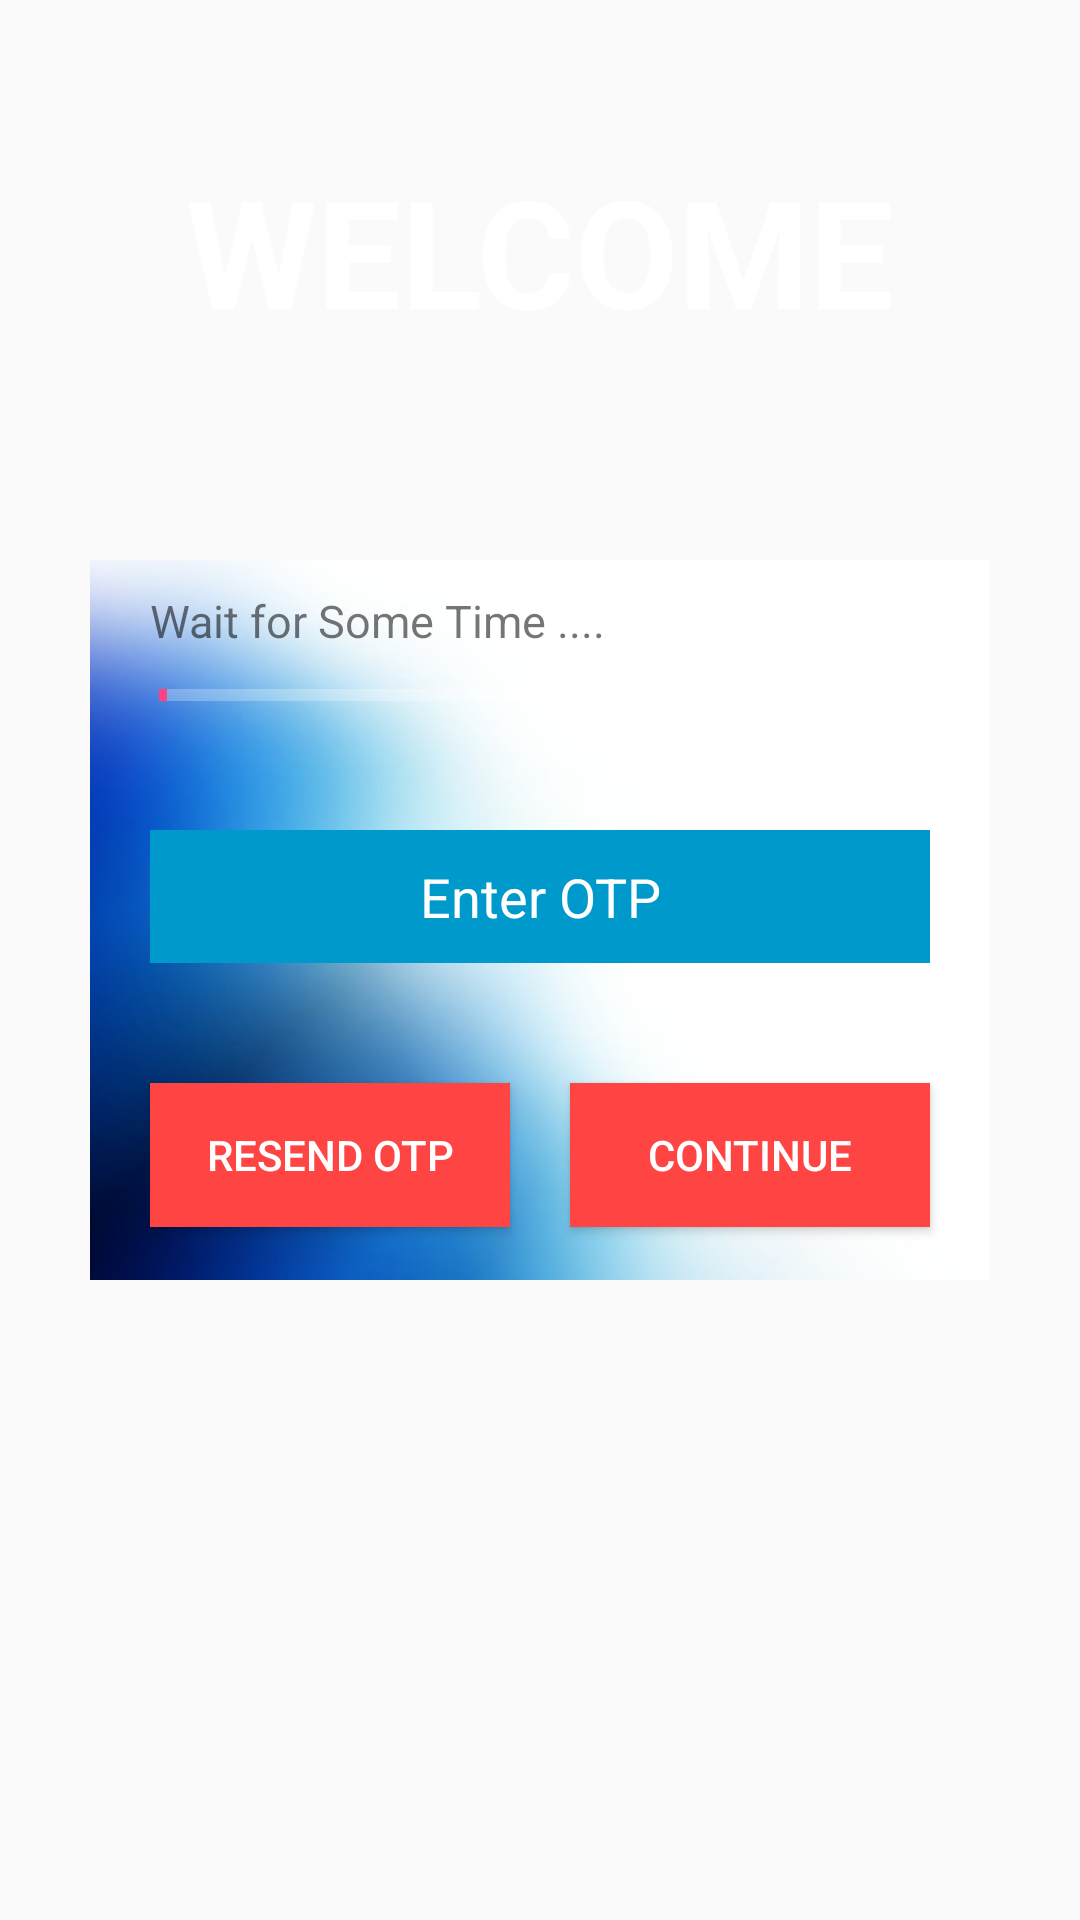

Reconstruct the res/layout file that produces this screen, plus the resources it refers to.
<!-- AndroidManifest.xml: application theme AppTheme -->
<!-- res/layout/otp.xml -->
<?xml version="1.0" encoding="utf-8"?>
<LinearLayout xmlns:android="http://schemas.android.com/apk/res/android"
    android:orientation="vertical" android:layout_width="match_parent"
    android:layout_height="match_parent"
    android:background="@drawable/back_login">

    <TextView
        android:id="@+id/txtwelcome"
        android:layout_width="wrap_content"
        android:layout_height="wrap_content"
        android:text="Welcome"
        android:layout_marginTop="50dp"
       android:layout_gravity="center"
        android:textAllCaps="true"
        android:textStyle="bold"
        android:textColor="@android:color/white"
        android:textSize="50sp"
        />

    <RelativeLayout

        android:layout_width="300dp"
        android:layout_height="240dp"
        android:background="@drawable/mobile_back"
        android:layout_marginTop="70dp"
        android:layout_gravity="center">

<TextView
    android:id="@+id/txttime"
    android:textSize="15dp"
    android:layout_marginLeft="20dp"
    android:layout_marginTop="10dp"
    android:layout_width="wrap_content"
    android:layout_height="wrap_content"
    android:text="Wait for Some Time ...."
    />

        <ProgressBar
            android:layout_below="@+id/txttime"
            android:id="@+id/progressBar"
            style="?android:attr/progressBarStyleHorizontal"
            android:layout_width="wrap_content"
            android:layout_height="wrap_content"
            android:layout_alignParentLeft="true"
            android:layout_alignParentTop="true"
            android:layout_marginLeft="23dp"
            android:layout_marginTop="20dp"
            android:indeterminate="false"
            android:max="100"
            android:minHeight="50dp"
            android:minWidth="250dp"
            android:progress="1" />



        <EditText
            android:layout_below="@+id/progressBar"
            android:id="@+id/etmob"
            android:background="@android:color/holo_blue_dark"
            android:inputType="number"
            android:textColor="@android:color/white"
            android:hint="Enter OTP"
            android:layout_width="match_parent"
            android:layout_height="wrap_content"
            android:padding="10dp"
            android:textColorHint="@android:color/white"
            android:layout_margin="20dp"
            android:gravity="center"
            />

        <Button
            android:padding="10dp"
            android:layout_marginLeft="20dp"
            android:layout_marginTop="20dp"
            android:id="@+id/btnresend"
            android:layout_width="120dp"
            android:layout_height="wrap_content"
            android:layout_below="@+id/etmob"
            android:text="Resend OTP"
            android:background="@android:color/holo_red_light"
            android:textColor="@android:color/white"

            />



        <Button
            android:id="@+id/botpcont"
            android:padding="10dp"
            android:layout_marginLeft="20dp"
            android:layout_alignBaseline="@+id/btnresend"
            android:layout_width="120dp"
            android:layout_height="wrap_content"
            android:layout_toRightOf="@+id/btnresend"
            android:text="Continue"

            android:background="@android:color/holo_red_light"
            android:textColor="@android:color/white"

            />


    </RelativeLayout>
</LinearLayout>
<!-- resources referenced by this layout -->
<resources>
  <!-- drawable mobile_back: jpg bitmap (drawable, 12723 bytes) -->
  <style name="AppTheme" parent="Theme.AppCompat.Light.NoActionBar">
          
          <item name="android:textColorSecondary">@android:color/white</item>
          <item name="colorPrimary">@color/colorPrimary</item>
          <item name="colorPrimaryDark">@color/colorPrimaryDark</item>
          <item name="colorAccent">@color/colorAccent</item>
      </style>
  <color name="colorPrimary">#3F51B5</color>
  <color name="colorPrimaryDark">#303F9F</color>
  <color name="colorAccent">#FF4081</color>
</resources>
